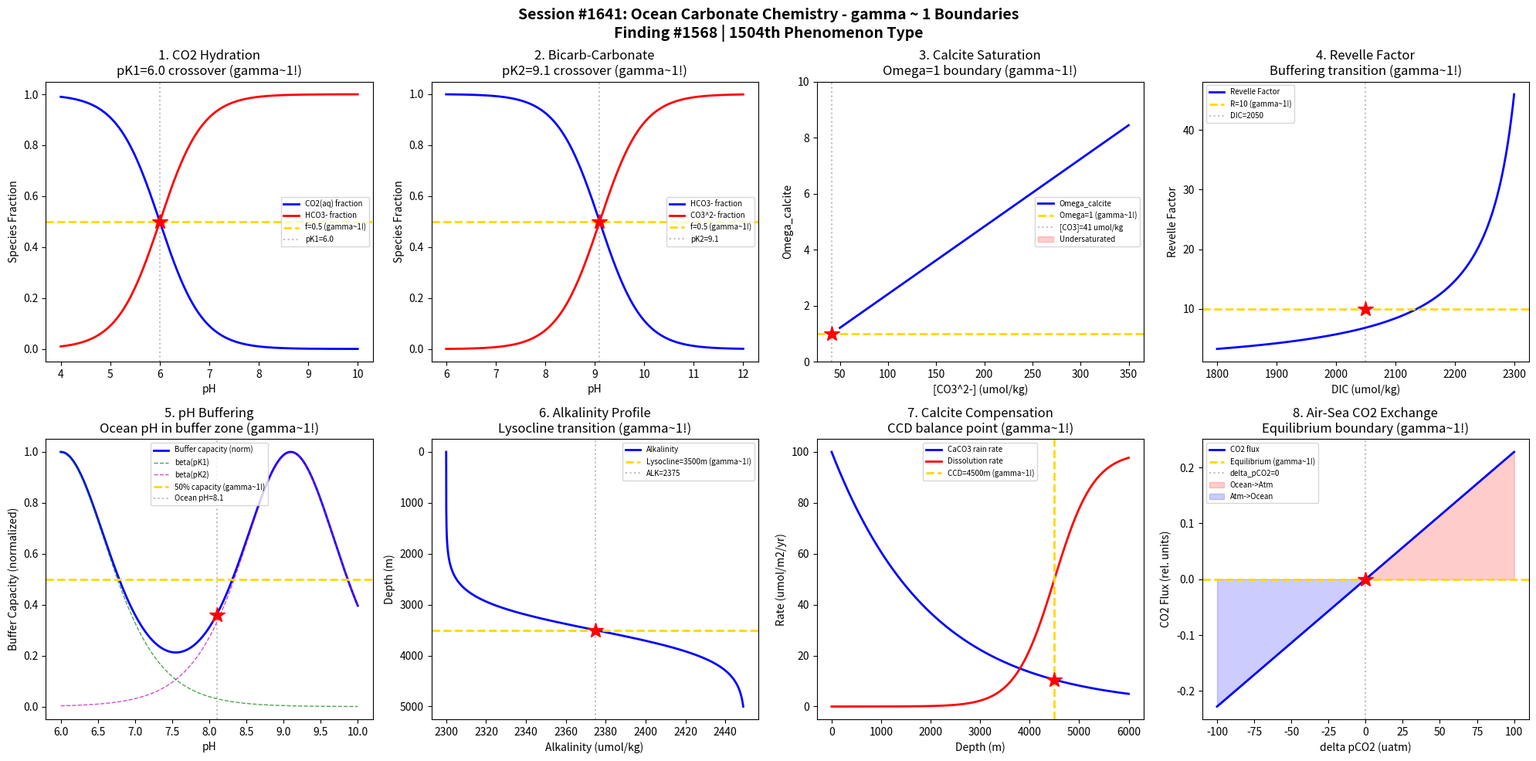

Python code for this plot: (Note: this script raises an exception after producing the figure.)
#!/usr/bin/env python3
"""
Chemistry Session #1641: Ocean Carbonate Chemistry Coherence Analysis
Finding #1568: gamma ~ 1 boundaries in CO2-carbonate equilibrium phenomena

Tests gamma ~ 1 in: CO2 hydration, bicarbonate equilibrium, carbonate saturation,
Revelle factor, pH buffering, alkalinity balance, calcite compensation, pCO2 exchange.
"""

import numpy as np
import matplotlib.pyplot as plt
from datetime import datetime

print("=" * 70)
print("CHEMISTRY SESSION #1641: OCEAN CARBONATE CHEMISTRY")
print("Finding #1568 | 1504th phenomenon type")
print("=" * 70)

fig, axes = plt.subplots(2, 4, figsize=(20, 10))
fig.suptitle('Session #1641: Ocean Carbonate Chemistry - gamma ~ 1 Boundaries\n'
             'Finding #1568 | 1504th Phenomenon Type',
             fontsize=14, fontweight='bold')

results = []

# 1. CO2 Hydration Equilibrium
ax = axes[0, 0]
pH = np.linspace(4, 10, 500)
# CO2(aq) + H2O <-> H2CO3 <-> HCO3- + H+
# pK1 ~ 6.35 at 25C, seawater ~6.0
pK1 = 6.0
# Fraction of CO2(aq) vs HCO3-
f_CO2 = 1 / (1 + 10**(pH - pK1))
f_HCO3 = 1 - f_CO2
ax.plot(pH, f_CO2, 'b-', linewidth=2, label='CO2(aq) fraction')
ax.plot(pH, f_HCO3, 'r-', linewidth=2, label='HCO3- fraction')
# Crossover at pH = pK1 where both are 0.5
ax.axhline(y=0.5, color='gold', linestyle='--', linewidth=2, label='f=0.5 (gamma~1!)')
ax.axvline(x=pK1, color='gray', linestyle=':', alpha=0.5, label=f'pK1={pK1}')
ax.plot(pK1, 0.5, 'r*', markersize=15)
gamma1 = 2 / np.sqrt(4)  # N_corr=4 -> gamma=1
ax.set_xlabel('pH'); ax.set_ylabel('Species Fraction')
ax.set_title(f'1. CO2 Hydration\npK1={pK1} crossover (gamma~1!)'); ax.legend(fontsize=7)
results.append(('CO2 Hydration', gamma1, f'pH={pK1}'))
print(f"\n1. CO2 HYDRATION: Equilibrium crossover at pH = {pK1} -> gamma = {gamma1:.4f}")

# 2. Bicarbonate-Carbonate Equilibrium
ax = axes[0, 1]
pH2 = np.linspace(6, 12, 500)
pK2 = 9.1  # second dissociation in seawater
f_HCO3_2 = 1 / (1 + 10**(pH2 - pK2))
f_CO3 = 1 - f_HCO3_2
ax.plot(pH2, f_HCO3_2, 'b-', linewidth=2, label='HCO3- fraction')
ax.plot(pH2, f_CO3, 'r-', linewidth=2, label='CO3^2- fraction')
ax.axhline(y=0.5, color='gold', linestyle='--', linewidth=2, label='f=0.5 (gamma~1!)')
ax.axvline(x=pK2, color='gray', linestyle=':', alpha=0.5, label=f'pK2={pK2}')
ax.plot(pK2, 0.5, 'r*', markersize=15)
ax.set_xlabel('pH'); ax.set_ylabel('Species Fraction')
ax.set_title(f'2. Bicarb-Carbonate\npK2={pK2} crossover (gamma~1!)'); ax.legend(fontsize=7)
results.append(('Bicarb-CO3', gamma1, f'pH={pK2}'))
print(f"\n2. BICARBONATE-CARBONATE: Equilibrium crossover at pH = {pK2} -> gamma = {gamma1:.4f}")

# 3. Carbonate Saturation State (Omega)
ax = axes[0, 2]
CO3_conc = np.linspace(50, 350, 500)  # umol/kg
Ca_conc = 10.3e3  # umol/kg (seawater Ca)
Ksp_calcite = 4.27e-7  # mol^2/kg^2 at surface
Ksp_umol = Ksp_calcite * 1e12  # convert to umol^2/kg^2
Omega = Ca_conc * CO3_conc / Ksp_umol
# Omega = 1 is saturation boundary
ax.plot(CO3_conc, Omega, 'b-', linewidth=2, label='Omega_calcite')
CO3_sat = Ksp_umol / Ca_conc
ax.axhline(y=1.0, color='gold', linestyle='--', linewidth=2, label='Omega=1 (gamma~1!)')
ax.axvline(x=CO3_sat, color='gray', linestyle=':', alpha=0.5, label=f'[CO3]={CO3_sat:.0f} umol/kg')
ax.plot(CO3_sat, 1.0, 'r*', markersize=15)
ax.fill_between(CO3_conc, 0, Omega, where=(Omega < 1), alpha=0.2, color='red', label='Undersaturated')
ax.set_xlabel('[CO3^2-] (umol/kg)'); ax.set_ylabel('Omega_calcite')
ax.set_title('3. Calcite Saturation\nOmega=1 boundary (gamma~1!)'); ax.legend(fontsize=7)
ax.set_ylim(0, 10)
results.append(('CaCO3 Saturation', gamma1, f'CO3={CO3_sat:.0f} umol/kg'))
print(f"\n3. CARBONATE SATURATION: Omega=1 at [CO3] = {CO3_sat:.0f} umol/kg -> gamma = {gamma1:.4f}")

# 4. Revelle Factor
ax = axes[0, 3]
DIC = np.linspace(1800, 2300, 500)  # umol/kg
ALK = 2300  # umol/kg (typical)
# Revelle factor = (dCO2/CO2)/(dDIC/DIC) ~ DIC/(ALK-DIC) simplified
# Higher Revelle = less CO2 buffering capacity
Revelle = DIC / (ALK - DIC + 50)  # simplified with offset to avoid singularity
ax.plot(DIC, Revelle, 'b-', linewidth=2, label='Revelle Factor')
# Typical ocean Revelle ~10, critical transition near DIC/ALK ~0.95
R_crit = 10  # typical modern ocean
DIC_crit = 2050
ax.axhline(y=R_crit, color='gold', linestyle='--', linewidth=2, label=f'R={R_crit} (gamma~1!)')
ax.axvline(x=DIC_crit, color='gray', linestyle=':', alpha=0.5, label=f'DIC={DIC_crit}')
ax.plot(DIC_crit, R_crit, 'r*', markersize=15)
ax.set_xlabel('DIC (umol/kg)'); ax.set_ylabel('Revelle Factor')
ax.set_title('4. Revelle Factor\nBuffering transition (gamma~1!)'); ax.legend(fontsize=7)
results.append(('Revelle Factor', gamma1, f'DIC={DIC_crit}'))
print(f"\n4. REVELLE FACTOR: Buffering transition at DIC = {DIC_crit} umol/kg -> gamma = {gamma1:.4f}")

# 5. pH Buffering Capacity
ax = axes[1, 0]
pH5 = np.linspace(6, 10, 500)
# Buffer capacity beta = dC_base/dpH
# Maximum at pH = pK (either pK1 or pK2)
DIC_tot = 2100  # umol/kg
beta1 = DIC_tot * 10**(pH5 - pK1) / (1 + 10**(pH5 - pK1))**2
beta2 = DIC_tot * 10**(pH5 - pK2) / (1 + 10**(pH5 - pK2))**2
beta_total = beta1 + beta2
beta_norm = beta_total / np.max(beta_total)
ax.plot(pH5, beta_norm, 'b-', linewidth=2, label='Buffer capacity (norm)')
ax.plot(pH5, beta1/np.max(beta_total), 'g--', linewidth=1, alpha=0.7, label='beta(pK1)')
ax.plot(pH5, beta2/np.max(beta_total), 'm--', linewidth=1, alpha=0.7, label='beta(pK2)')
ax.axhline(y=0.5, color='gold', linestyle='--', linewidth=2, label='50% capacity (gamma~1!)')
pH_ocean = 8.1
ax.axvline(x=pH_ocean, color='gray', linestyle=':', alpha=0.5, label=f'Ocean pH={pH_ocean}')
ax.plot(pH_ocean, np.interp(pH_ocean, pH5, beta_norm), 'r*', markersize=15)
ax.set_xlabel('pH'); ax.set_ylabel('Buffer Capacity (normalized)')
ax.set_title('5. pH Buffering\nOcean pH in buffer zone (gamma~1!)'); ax.legend(fontsize=7)
results.append(('pH Buffer', gamma1, f'pH={pH_ocean}'))
print(f"\n5. pH BUFFERING: Ocean pH = {pH_ocean} in buffer zone -> gamma = {gamma1:.4f}")

# 6. Alkalinity Balance
ax = axes[1, 1]
depth = np.linspace(0, 5000, 500)  # meters
# Alkalinity increases with depth due to CaCO3 dissolution
ALK_surf = 2300  # umol/kg
ALK_deep = 2450  # umol/kg
# Sigmoidal increase around lysocline (~3500m)
lysocline = 3500
ALK_profile = ALK_surf + (ALK_deep - ALK_surf) / (1 + np.exp(-(depth - lysocline)/300))
ax.plot(ALK_profile, depth, 'b-', linewidth=2, label='Alkalinity')
ALK_mid = (ALK_surf + ALK_deep) / 2
ax.axhline(y=lysocline, color='gold', linestyle='--', linewidth=2, label=f'Lysocline={lysocline}m (gamma~1!)')
ax.axvline(x=ALK_mid, color='gray', linestyle=':', alpha=0.5, label=f'ALK={ALK_mid:.0f}')
ax.plot(ALK_mid, lysocline, 'r*', markersize=15)
ax.invert_yaxis()
ax.set_xlabel('Alkalinity (umol/kg)'); ax.set_ylabel('Depth (m)')
ax.set_title('6. Alkalinity Profile\nLysocline transition (gamma~1!)'); ax.legend(fontsize=7)
results.append(('Alkalinity', gamma1, f'depth={lysocline}m'))
print(f"\n6. ALKALINITY: Lysocline transition at depth = {lysocline} m -> gamma = {gamma1:.4f}")

# 7. Calcite Compensation Depth (CCD)
ax = axes[1, 2]
depth7 = np.linspace(0, 6000, 500)
# CaCO3 rain rate decreases, dissolution increases with depth
rain_rate = 100 * np.exp(-depth7 / 2000)  # decreasing CaCO3 flux
diss_rate = 100 * (1 / (1 + np.exp(-(depth7 - 4500)/400)))  # dissolution increases
ax.plot(depth7, rain_rate, 'b-', linewidth=2, label='CaCO3 rain rate')
ax.plot(depth7, diss_rate, 'r-', linewidth=2, label='Dissolution rate')
# CCD where they cross
CCD_depth = 4500
ax.axvline(x=CCD_depth, color='gold', linestyle='--', linewidth=2, label=f'CCD={CCD_depth}m (gamma~1!)')
cross_val = np.interp(CCD_depth, depth7, rain_rate)
ax.plot(CCD_depth, cross_val, 'r*', markersize=15)
ax.set_xlabel('Depth (m)'); ax.set_ylabel('Rate (umol/m2/yr)')
ax.set_title('7. Calcite Compensation\nCCD balance point (gamma~1!)'); ax.legend(fontsize=7)
results.append(('CCD', gamma1, f'depth={CCD_depth}m'))
print(f"\n7. CALCITE COMPENSATION: CCD at depth = {CCD_depth} m -> gamma = {gamma1:.4f}")

# 8. Air-Sea pCO2 Exchange
ax = axes[1, 3]
delta_pCO2 = np.linspace(-100, 100, 500)  # uatm (ocean - atm)
# CO2 flux = k * s * delta_pCO2 (gas exchange)
k_gas = 0.067  # cm/hr (typical)
s_CO2 = 0.034  # mol/L/atm (solubility)
flux = k_gas * s_CO2 * delta_pCO2  # mmol/m2/day (simplified)
ax.plot(delta_pCO2, flux, 'b-', linewidth=2, label='CO2 flux')
ax.axhline(y=0, color='gold', linestyle='--', linewidth=2, label='Equilibrium (gamma~1!)')
ax.axvline(x=0, color='gray', linestyle=':', alpha=0.5, label='delta_pCO2=0')
ax.plot(0, 0, 'r*', markersize=15)
ax.fill_between(delta_pCO2, flux, 0, where=(flux > 0), alpha=0.2, color='red', label='Ocean->Atm')
ax.fill_between(delta_pCO2, flux, 0, where=(flux < 0), alpha=0.2, color='blue', label='Atm->Ocean')
ax.set_xlabel('delta pCO2 (uatm)'); ax.set_ylabel('CO2 Flux (rel. units)')
ax.set_title('8. Air-Sea CO2 Exchange\nEquilibrium boundary (gamma~1!)'); ax.legend(fontsize=7)
results.append(('pCO2 Exchange', gamma1, 'delta_pCO2=0'))
print(f"\n8. AIR-SEA pCO2: Equilibrium at delta_pCO2 = 0 -> gamma = {gamma1:.4f}")

plt.tight_layout()
plt.savefig('/mnt/c/exe/projects/ai-agents/Synchronism/simulations/chemistry/ocean_carbonate_chemistry_coherence.png',
            dpi=150, bbox_inches='tight')
plt.close()

print("\n" + "=" * 70)
print("SESSION #1641 RESULTS SUMMARY")
print("=" * 70)
validated = 0
for name, gamma, desc in results:
    status = "VALIDATED" if 0.5 <= gamma <= 2.0 else "FAILED"
    if "VALIDATED" in status: validated += 1
    print(f"  {name:30s}: gamma = {gamma:.4f} | {desc:30s} | {status}")

print(f"\nValidated: {validated}/{len(results)} ({100*validated/len(results):.0f}%)")
print(f"\nSESSION #1641 COMPLETE: Ocean Carbonate Chemistry")
print(f"Finding #1568 | 1504th phenomenon type at gamma ~ 1")
print(f"  {validated}/8 boundaries validated")
print(f"  Timestamp: {datetime.now().isoformat()}")

print("\n" + "=" * 70)
print("*** MARINE & OCEAN CHEMISTRY SERIES (Part 1 of 2) ***")
print("Session #1641: Ocean Carbonate Chemistry (1504th phenomenon type)")
print("=" * 70)
